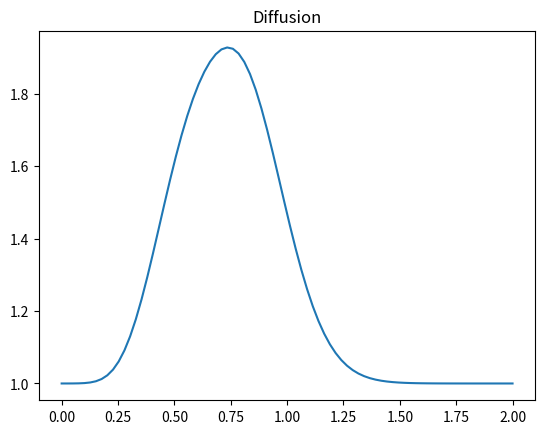

Here is the Python script that generated this plot:
import numpy as np
import matplotlib.pyplot as plt
x = np.linspace(0,2.,80)
nx = 80
dx = 2./(nx-1)
nt = 20
dt = .001
c = 1
u =  np.ones(nx)
u[int(0.5/dx):int(1/dx+1)] = 2.0
plt.plot(x,u)
plt.show()
plt.title("Linear")
for i in range(nt):
	un = u.copy()
	for k in range(1,nx):
		u[k] = un[k]-c*(dt/dx)*(un[k]-un[k-1])
	ut = u.copy()	
plt.plot(x,ut)
plt.show() 
Unl =  np.ones(nx)
Unl[int(0.5/dx):int(1/dx+1)] = 2.0
plt.close()
plt.title("Non linear")
for n in range(nt):
	un = Unl.copy()
	for i in range(1,nx):
		Unl[i] = un[i]-un[i]*(dt/dx)*(un[i]-un[i-1])
	ut = Unl.copy()	
plt.plot(x,ut)
plt.show() 
nu = 0.3
d = np.ones(nx)
d[int(0.5/dx):int(1/dx+1)] = 2.0
for n in range(nt):
	dn = d.copy()
	for i in range(1,nx-1):
		d[i] = dn[i]+nu*(dt/dx**2)*(dn[i+1]-2*dn[i]+d[i-1])
plt.close()
plt.title("Diffusion")
plt.plot(x,d)
plt.show()

